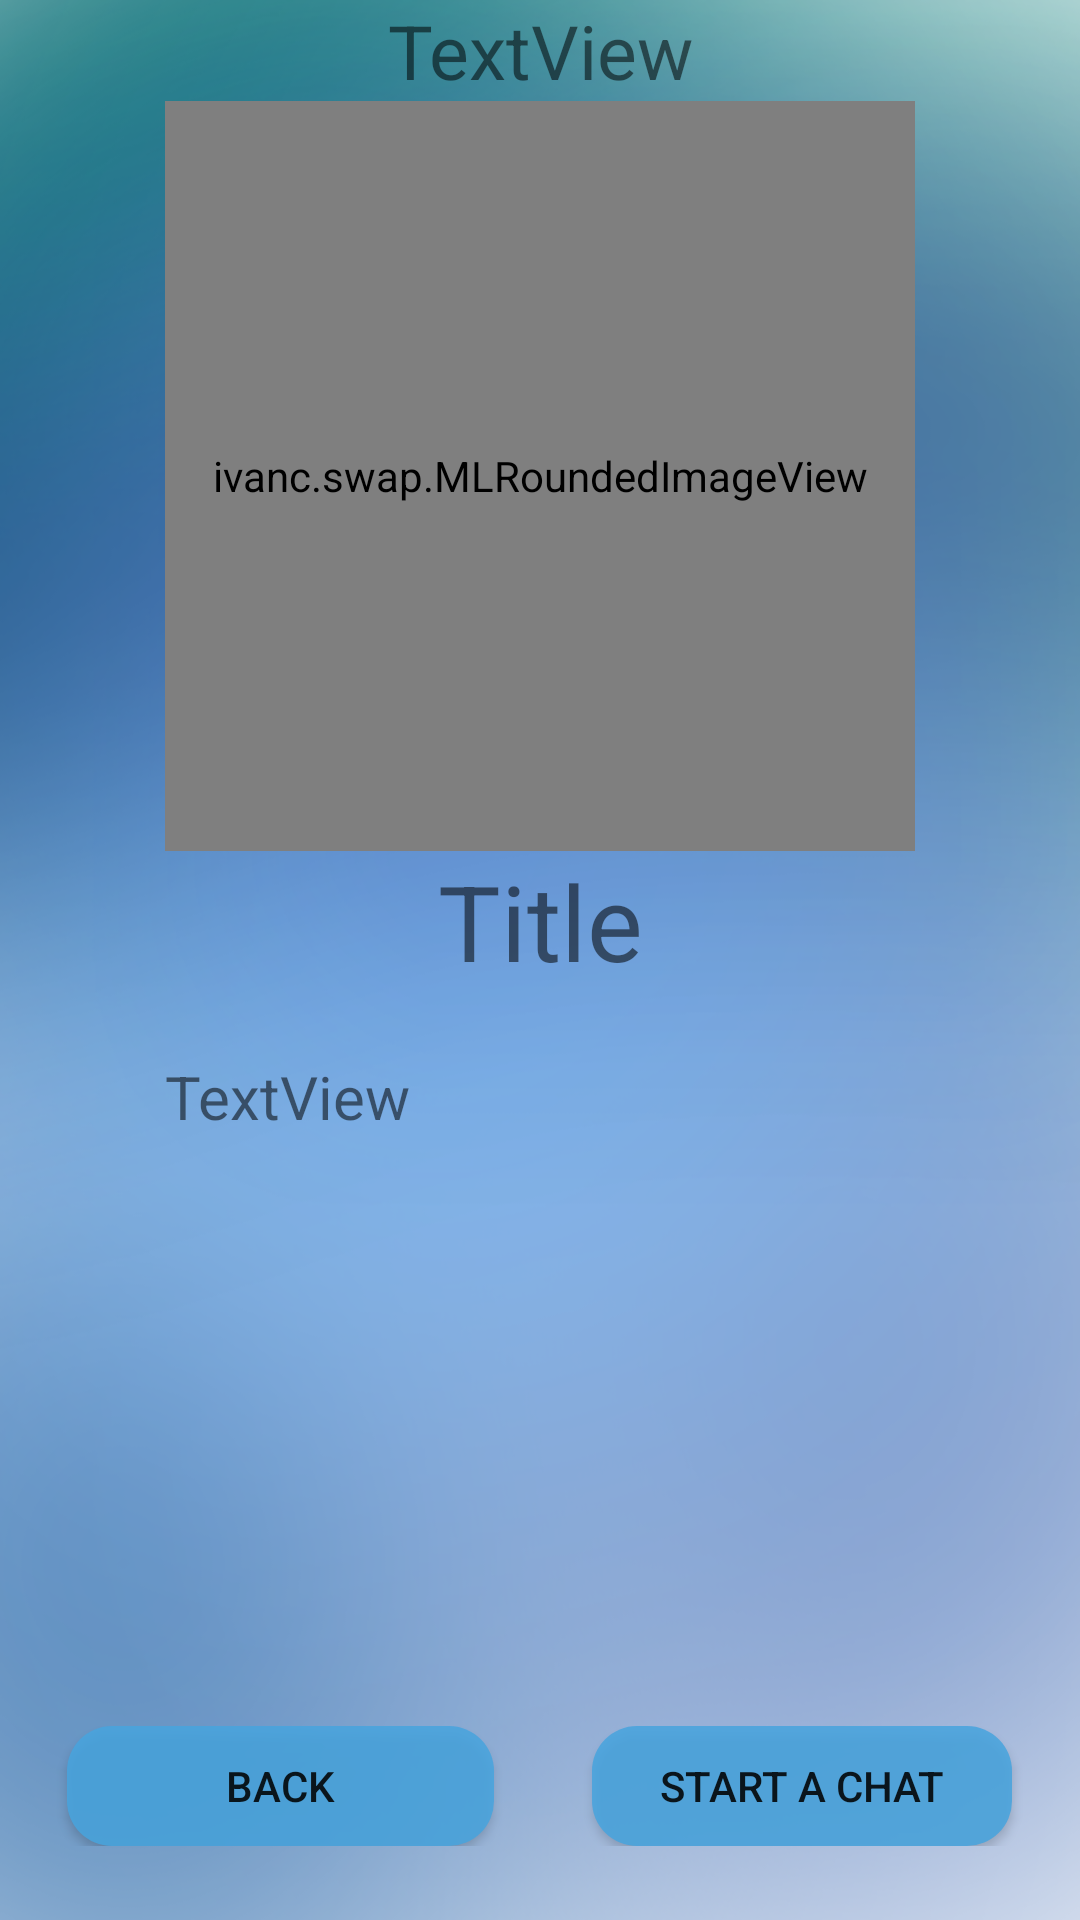

This screen was rendered from an Android layout file. Write that file and the resources it references.
<!-- AndroidManifest.xml: application theme NavBarTest -->
<!-- res/layout/post_dialog.xml -->
<LinearLayout xmlns:android="http://schemas.android.com/apk/res/android"
    android:orientation="vertical"
    android:layout_width="match_parent"
    android:layout_height="wrap_content"
    android:background="@drawable/blurpurple"
    android:weightSum="1">


    <TextView
        android:text="TextView"
        android:layout_width="match_parent"
        android:id="@+id/dialog_username"
        android:textSize="25sp"
        android:layout_height="wrap_content"
        android:textAlignment="center" />

    <ivanc.swap.MLRoundedImageView
        android:id="@+id/dialog_image"
        android:layout_gravity="center_horizontal"
        android:layout_width="250dp"
        android:layout_height="250dp" />

    <TextView
        android:layout_width="match_parent"
        android:layout_height="wrap_content"
        android:id="@+id/dialog_title"
        android:layout_weight="0.09"
        android:textAlignment="center"
        android:text="Title"
        android:textSize="35sp" />

    <TextView
        android:text="TextView"
        android:layout_width="250dp"
        android:layout_height="wrap_content"
        android:id="@+id/dialog_desc"
        android:layout_gravity="center_horizontal"
        android:layout_weight="0.72"
        android:textSize="20sp" />

    <Space
        android:layout_width="match_parent"
        android:layout_height="wrap_content"
        android:layout_weight="0.09" />

    <LinearLayout
        android:orientation="horizontal"
        android:layout_width="match_parent"
        android:layout_height="wrap_content"
        android:layout_alignParentBottom="true">

        <Space
            android:layout_height="match_parent"
            android:layout_weight="1"
            android:layout_width="20dp" />

        <Button
            android:text="Back"
            android:background="@drawable/rounded_button"
            android:id="@+id/dialog_back_button"
            android:layout_height="40dp"
            android:onClick="getStartedClicked"
            android:layout_weight="1"
            android:layout_width="140dp" />

        <Space
            android:layout_width="30dp"
            android:layout_height="match_parent"
            android:layout_weight="1" />

        <Button
            android:text="start a chat"
            android:background="@drawable/rounded_button"
            android:id="@+id/dialog_chat_button"
            android:layout_height="40dp"
            android:onClick="getStartedClicked"
            android:layout_width="140dp" />

        <Space
            android:layout_height="match_parent"
            android:layout_weight="1"
            android:layout_width="20dp" />
    </LinearLayout>

</LinearLayout>
<!-- resources referenced by this layout -->
<resources>
  <!-- drawable blurpurple: png bitmap (drawable, 242970 bytes) -->
  <!-- drawable rounded_button (drawable) -->
  <?xml version="1.0" encoding="utf-8"?>
  <shape xmlns:android="http://schemas.android.com/apk/res/android" android:shape="rectangle" android:padding="10dp">
      <solid android:color="#DD48a4de"/> 
      <corners
          android:bottomRightRadius="15dp"
          android:bottomLeftRadius="15dp"
          android:topLeftRadius="15dp"
          android:topRightRadius="15dp"/>
  </shape>
  <style name="NavBarTest" parent="Theme.AppCompat.Light.DarkActionBar">
          
          <item name="colorPrimary">@color/colorPrimary</item>
          <item name="colorPrimaryDark">@color/colorPrimaryDark</item>
          <item name="colorAccent">@color/colorAccent</item>
          <item name="android:activatedBackgroundIndicator">@drawable/drawer_list_selector</item>
      </style>
  <color name="colorPrimary">#3F51B5</color>
  <color name="colorPrimaryDark">#303F9F</color>
  <color name="colorAccent">#FF4081</color>
  <!-- drawable drawer_list_selector (drawable) -->
  <selector xmlns:android="http://schemas.android.com/apk/res/android" android:exitFadeDuration="@android:integer/config_mediumAnimTime">
      
      <item android:drawable="@drawable/bluetop" android:state_pressed="true"/>
      <item android:drawable="@drawable/bluetop" android:state_focused="true" android:state_pressed="false"/>
      <item android:drawable="@drawable/bluetop3" android:state_activated="true"/>
      <item android:drawable="@drawable/bluetop" android:state_checked="true"/>
      <item android:drawable="@drawable/bluetop" android:state_selected="true"/>
  
  
      <item android:drawable="@drawable/bluetop" android:state_activated="false"/>
      <item android:drawable="@android:color/transparent" />
  </selector>
  <!-- drawable bluetop: png bitmap (drawable, 186 bytes) -->
  <!-- drawable bluetop3: png bitmap (drawable, 186 bytes) -->
</resources>
